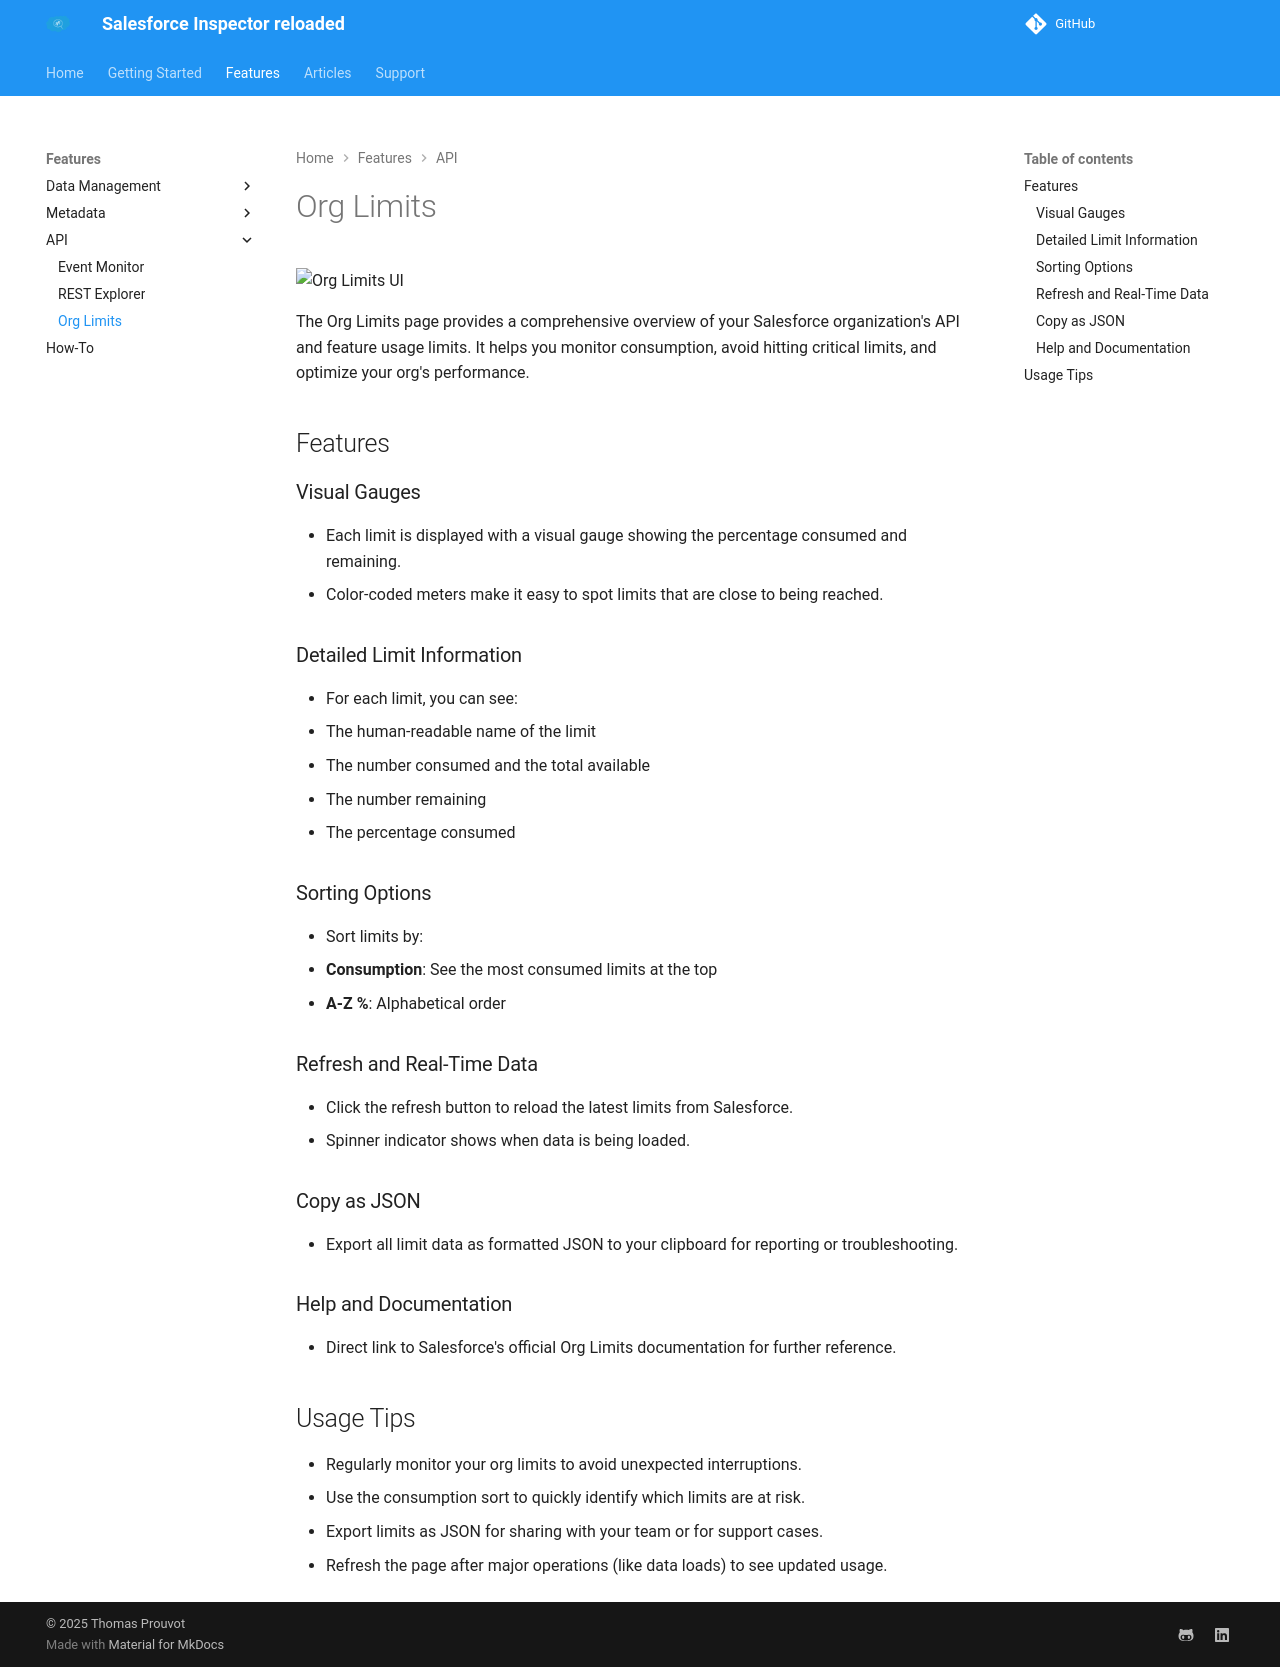

repository: ata-omo/SF-Inspector-beta-admin · page: limits/index.html · generator: mkdocs

# Org Limits

<img width="1443" alt="Org Limits UI" src="https://github.com/user-attachments/assets/b44a025d-e50b-4cdc-99f3-988c2126ea78">

The Org Limits page provides a comprehensive overview of your Salesforce organization's API and feature usage limits. It helps you monitor consumption, avoid hitting critical limits, and optimize your org's performance.

## Features

### Visual Gauges
- Each limit is displayed with a visual gauge showing the percentage consumed and remaining.
- Color-coded meters make it easy to spot limits that are close to being reached.

### Detailed Limit Information
- For each limit, you can see:
  - The human-readable name of the limit
  - The number consumed and the total available
  - The number remaining
  - The percentage consumed

### Sorting Options
- Sort limits by:
  - **Consumption**: See the most consumed limits at the top
  - **A-Z %**: Alphabetical order

### Refresh and Real-Time Data
- Click the refresh button to reload the latest limits from Salesforce.
- Spinner indicator shows when data is being loaded.

### Copy as JSON
- Export all limit data as formatted JSON to your clipboard for reporting or troubleshooting.


### Help and Documentation
- Direct link to Salesforce's official Org Limits documentation for further reference.

## Usage Tips

- Regularly monitor your org limits to avoid unexpected interruptions.
- Use the consumption sort to quickly identify which limits are at risk.
- Export limits as JSON for sharing with your team or for support cases.
- Refresh the page after major operations (like data loads) to see updated usage.
